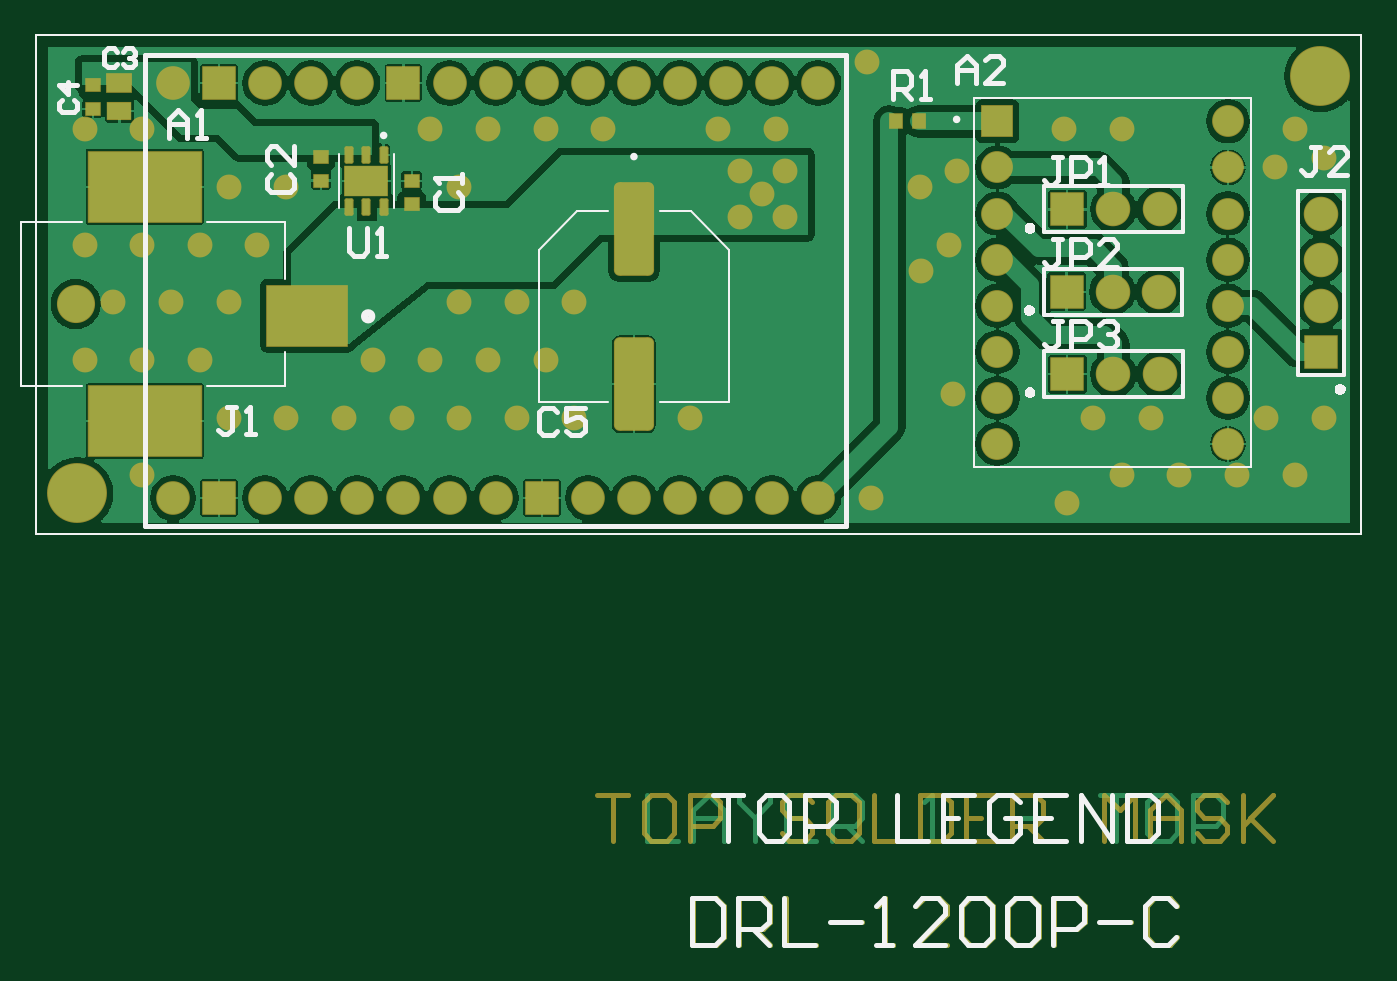
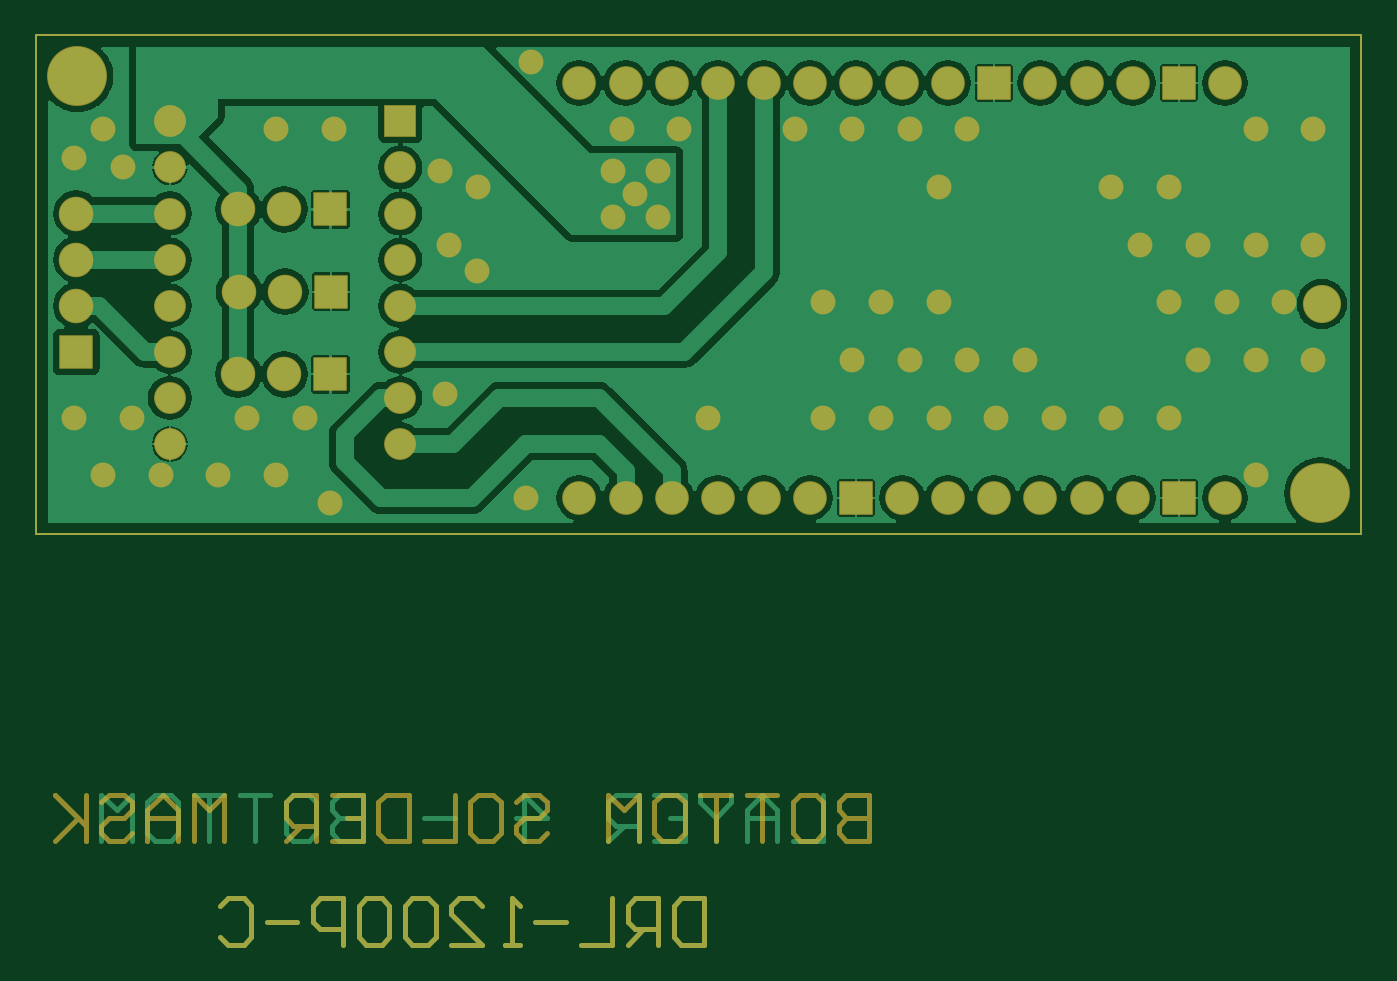
Circuit board: 7 layer files. Board 73.0 x 50.1 mm.
- drill: ESPCB-BP.DRL (1245 bytes)
- bottom_copper: ESPCB-BP.GBL (29877 bytes)
- bottom_mask: ESPCB-BP.GBS (5330 bytes)
- top_copper: ESPCB-BP.GTL (38093 bytes)
- top_silk: ESPCB-BP.GTO (7390 bytes)
- paste: ESPCB-BP.GTP (3196 bytes)
- top_mask: ESPCB-BP.GTS (6452 bytes)

=== drill: ESPCB-BP.DRL (1245 bytes, source withheld) ===
=== bottom_copper: ESPCB-BP.GBL (29877 bytes, source omitted) ===
=== bottom_mask: ESPCB-BP.GBS ===
G04 Layer_Color=16711935*
%FSLAX24Y24*%
%MOIN*%
G70*
G01*
G75*
%ADD20C,0.0100*%
%ADD21C,0.0050*%
%ADD43C,0.0827*%
%ADD44C,0.0690*%
%ADD45R,0.0690X0.0690*%
%ADD46C,0.0749*%
%ADD47R,0.0749X0.0749*%
%ADD48C,0.0730*%
%ADD49R,0.0730X0.0730*%
%ADD50R,0.0749X0.0749*%
%ADD51C,0.1300*%
%ADD52C,0.0540*%
D20*
X24252Y2100D02*
Y1100D01*
X24752D01*
X24918Y1267D01*
Y1933D01*
X24752Y2100D01*
X24252D01*
X25251Y1100D02*
Y2100D01*
X25751D01*
X25918Y1933D01*
Y1600D01*
X25751Y1433D01*
X25251D01*
X25585D02*
X25918Y1100D01*
X26251Y2100D02*
Y1100D01*
X26918D01*
X27251Y1600D02*
X27917D01*
X28250Y1100D02*
X28584D01*
X28417D01*
Y2100D01*
X28250Y1933D01*
X29750Y1100D02*
X29083D01*
X29750Y1766D01*
Y1933D01*
X29583Y2100D01*
X29250D01*
X29083Y1933D01*
X30083D02*
X30250Y2100D01*
X30583D01*
X30750Y1933D01*
Y1267D01*
X30583Y1100D01*
X30250D01*
X30083Y1267D01*
Y1933D01*
X31083D02*
X31249Y2100D01*
X31583D01*
X31749Y1933D01*
Y1267D01*
X31583Y1100D01*
X31249D01*
X31083Y1267D01*
Y1933D01*
X32083Y1100D02*
Y2100D01*
X32582D01*
X32749Y1933D01*
Y1600D01*
X32582Y1433D01*
X32083D01*
X33082Y1600D02*
X33749D01*
X34748Y1933D02*
X34582Y2100D01*
X34248D01*
X34082Y1933D01*
Y1267D01*
X34248Y1100D01*
X34582D01*
X34748Y1267D01*
X20670Y4350D02*
Y3350D01*
X21169D01*
X21336Y3517D01*
Y3683D01*
X21169Y3850D01*
X20670D01*
X21169D01*
X21336Y4016D01*
Y4183D01*
X21169Y4350D01*
X20670D01*
X22169D02*
X21836D01*
X21669Y4183D01*
Y3517D01*
X21836Y3350D01*
X22169D01*
X22336Y3517D01*
Y4183D01*
X22169Y4350D01*
X22669D02*
X23335D01*
X23002D01*
Y3350D01*
X23669Y4350D02*
X24335D01*
X24002D01*
Y3350D01*
X25168Y4350D02*
X24835D01*
X24668Y4183D01*
Y3517D01*
X24835Y3350D01*
X25168D01*
X25335Y3517D01*
Y4183D01*
X25168Y4350D01*
X25668Y3350D02*
Y4350D01*
X26001Y4016D01*
X26334Y4350D01*
Y3350D01*
X28334Y4183D02*
X28167Y4350D01*
X27834D01*
X27667Y4183D01*
Y4016D01*
X27834Y3850D01*
X28167D01*
X28334Y3683D01*
Y3517D01*
X28167Y3350D01*
X27834D01*
X27667Y3517D01*
X29167Y4350D02*
X28834D01*
X28667Y4183D01*
Y3517D01*
X28834Y3350D01*
X29167D01*
X29333Y3517D01*
Y4183D01*
X29167Y4350D01*
X29667D02*
Y3350D01*
X30333D01*
X30666Y4350D02*
Y3350D01*
X31166D01*
X31333Y3517D01*
Y4183D01*
X31166Y4350D01*
X30666D01*
X32332D02*
X31666D01*
Y3350D01*
X32332D01*
X31666Y3850D02*
X31999D01*
X32666Y3350D02*
Y4350D01*
X33165D01*
X33332Y4183D01*
Y3850D01*
X33165Y3683D01*
X32666D01*
X32999D02*
X33332Y3350D01*
X34665D02*
Y4350D01*
X34998Y4016D01*
X35331Y4350D01*
Y3350D01*
X35665D02*
Y4016D01*
X35998Y4350D01*
X36331Y4016D01*
Y3350D01*
Y3850D01*
X35665D01*
X37331Y4183D02*
X37164Y4350D01*
X36831D01*
X36664Y4183D01*
Y4016D01*
X36831Y3850D01*
X37164D01*
X37331Y3683D01*
Y3517D01*
X37164Y3350D01*
X36831D01*
X36664Y3517D01*
X37664Y4350D02*
Y3350D01*
Y3683D01*
X38330Y4350D01*
X37831Y3850D01*
X38330Y3350D01*
D21*
X10000Y20827D02*
X38740D01*
Y10000D02*
Y20827D01*
X10000Y10000D02*
Y20827D01*
Y10000D02*
X38740D01*
D43*
X10854Y14996D02*
D03*
D44*
X30846Y15957D02*
D03*
X35846D02*
D03*
X30846Y14957D02*
D03*
Y13957D02*
D03*
Y12957D02*
D03*
Y11957D02*
D03*
Y16957D02*
D03*
Y17957D02*
D03*
X35846Y16957D02*
D03*
Y17957D02*
D03*
Y18957D02*
D03*
Y14957D02*
D03*
Y13957D02*
D03*
Y12957D02*
D03*
Y11957D02*
D03*
D45*
X30846Y18957D02*
D03*
D46*
X37874Y16957D02*
D03*
Y14957D02*
D03*
Y15957D02*
D03*
X34362Y13472D02*
D03*
X33362D02*
D03*
X34346Y15260D02*
D03*
X33346D02*
D03*
X34362Y17047D02*
D03*
X33362D02*
D03*
D47*
X37874Y13957D02*
D03*
D48*
X12961Y10787D02*
D03*
X14961D02*
D03*
X15961D02*
D03*
X16961D02*
D03*
X17961D02*
D03*
X18961D02*
D03*
X19961D02*
D03*
X21961D02*
D03*
X22961D02*
D03*
X23961D02*
D03*
X24961D02*
D03*
X25961D02*
D03*
X26961D02*
D03*
X12961Y19787D02*
D03*
X14961D02*
D03*
X15961D02*
D03*
X16961D02*
D03*
X18961D02*
D03*
X19961D02*
D03*
X20961D02*
D03*
X21961D02*
D03*
X22961D02*
D03*
X23961D02*
D03*
X24961D02*
D03*
X25961D02*
D03*
X26961D02*
D03*
D49*
X13961Y10787D02*
D03*
X20961D02*
D03*
X13961Y19787D02*
D03*
X17961D02*
D03*
D50*
X32362Y13472D02*
D03*
X32346Y15260D02*
D03*
X32362Y17047D02*
D03*
D51*
X10886Y10886D02*
D03*
X37854Y19941D02*
D03*
D52*
X37920Y18169D02*
D03*
X36870Y17957D02*
D03*
X28012Y20236D02*
D03*
X29882Y13051D02*
D03*
X32362Y10689D02*
D03*
X28110Y10787D02*
D03*
X29980Y17874D02*
D03*
X29193Y15709D02*
D03*
X25748Y17382D02*
D03*
X26240Y17874D02*
D03*
X25256D02*
D03*
X26240Y16890D02*
D03*
X25256D02*
D03*
X11045Y13781D02*
D03*
X11670Y15031D02*
D03*
X11045Y16281D02*
D03*
Y18781D02*
D03*
X12295Y11281D02*
D03*
Y13781D02*
D03*
X12920Y15031D02*
D03*
X12295Y16281D02*
D03*
Y18781D02*
D03*
X14170Y12531D02*
D03*
X13545Y13781D02*
D03*
X14170Y15031D02*
D03*
X13545Y16281D02*
D03*
X14170Y17531D02*
D03*
X15420Y12531D02*
D03*
X14795Y16281D02*
D03*
X15420Y17531D02*
D03*
X16670Y12531D02*
D03*
X17920D02*
D03*
X17295Y13781D02*
D03*
X19170Y12531D02*
D03*
X18545Y13781D02*
D03*
X19170Y15031D02*
D03*
Y17531D02*
D03*
X18545Y18781D02*
D03*
X20420Y12531D02*
D03*
X19795Y13781D02*
D03*
X20420Y15031D02*
D03*
X19795Y18781D02*
D03*
X21670Y12531D02*
D03*
X21045Y13781D02*
D03*
X21670Y15031D02*
D03*
X21045Y18781D02*
D03*
X22295D02*
D03*
X24170Y12531D02*
D03*
X24795Y18781D02*
D03*
X26045D02*
D03*
X29170Y17531D02*
D03*
X29795Y16281D02*
D03*
X32920Y12531D02*
D03*
X32295Y18781D02*
D03*
X33545Y11281D02*
D03*
X34170Y12531D02*
D03*
X33545Y18781D02*
D03*
X34795Y11281D02*
D03*
X36045D02*
D03*
X36670Y12531D02*
D03*
X37295Y11281D02*
D03*
X37920Y12531D02*
D03*
X37295Y18781D02*
D03*
M02*

=== top_copper: ESPCB-BP.GTL (38093 bytes, source omitted) ===
=== top_silk: ESPCB-BP.GTO (7390 bytes, source omitted) ===
=== paste: ESPCB-BP.GTP ===
G04 Layer_Color=8421504*
%FSLAX24Y24*%
%MOIN*%
G70*
G01*
G75*
%ADD10R,0.0512X0.0374*%
%ADD11R,0.0520X0.0386*%
%ADD12R,0.0319X0.0280*%
G04:AMPARAMS|DCode=13|XSize=33.9mil|YSize=15.7mil|CornerRadius=2mil|HoleSize=0mil|Usage=FLASHONLY|Rotation=270.000|XOffset=0mil|YOffset=0mil|HoleType=Round|Shape=RoundedRectangle|*
%AMROUNDEDRECTD13*
21,1,0.0339,0.0118,0,0,270.0*
21,1,0.0299,0.0157,0,0,270.0*
1,1,0.0039,-0.0059,-0.0150*
1,1,0.0039,-0.0059,0.0150*
1,1,0.0039,0.0059,0.0150*
1,1,0.0039,0.0059,-0.0150*
%
%ADD13ROUNDEDRECTD13*%
G04:AMPARAMS|DCode=15|XSize=199.2mil|YSize=83.1mil|CornerRadius=10.4mil|HoleSize=0mil|Usage=FLASHONLY|Rotation=270.000|XOffset=0mil|YOffset=0mil|HoleType=Round|Shape=RoundedRectangle|*
%AMROUNDEDRECTD15*
21,1,0.1992,0.0623,0,0,270.0*
21,1,0.1784,0.0831,0,0,270.0*
1,1,0.0208,-0.0312,-0.0892*
1,1,0.0208,-0.0312,0.0892*
1,1,0.0208,0.0312,0.0892*
1,1,0.0208,0.0312,-0.0892*
%
%ADD15ROUNDEDRECTD15*%
%ADD16R,0.2441X0.1535*%
%ADD17R,0.1732X0.1299*%
%ADD18R,0.0280X0.0319*%
%ADD20C,0.0100*%
%ADD21C,0.0050*%
D10*
X11801Y19177D02*
D03*
D11*
Y19791D02*
D03*
D12*
X11220Y19230D02*
D03*
Y19738D02*
D03*
X16173Y17673D02*
D03*
Y18181D02*
D03*
X18142Y17665D02*
D03*
Y17157D02*
D03*
D13*
X17531Y18234D02*
D03*
X17157D02*
D03*
X16783D02*
D03*
Y17104D02*
D03*
X17157D02*
D03*
X17531D02*
D03*
D15*
X22961Y16620D02*
D03*
Y13254D02*
D03*
D16*
X12350Y17535D02*
D03*
Y12457D02*
D03*
D17*
X15874Y14740D02*
D03*
D18*
X29152Y18957D02*
D03*
X28644D02*
D03*
D20*
X25168Y4350D02*
X25835D01*
X25501D01*
Y3350D01*
X26668Y4350D02*
X26334D01*
X26168Y4183D01*
Y3517D01*
X26334Y3350D01*
X26668D01*
X26834Y3517D01*
Y4183D01*
X26668Y4350D01*
X27167Y3350D02*
Y4350D01*
X27667D01*
X27834Y4183D01*
Y3850D01*
X27667Y3683D01*
X27167D01*
X29167Y3350D02*
Y4350D01*
X29667D01*
X29833Y4183D01*
Y3850D01*
X29667Y3683D01*
X29167D01*
X30166Y3350D02*
Y4016D01*
X30500Y4350D01*
X30833Y4016D01*
Y3350D01*
Y3850D01*
X30166D01*
X31833Y4183D02*
X31666Y4350D01*
X31333D01*
X31166Y4183D01*
Y4016D01*
X31333Y3850D01*
X31666D01*
X31833Y3683D01*
Y3517D01*
X31666Y3350D01*
X31333D01*
X31166Y3517D01*
X32166Y4350D02*
X32832D01*
X32499D01*
Y3350D01*
X33832Y4350D02*
X33165D01*
Y3350D01*
X33832D01*
X33165Y3850D02*
X33499D01*
X24220Y2100D02*
Y1100D01*
X24720D01*
X24887Y1267D01*
Y1933D01*
X24720Y2100D01*
X24220D01*
X25220Y1100D02*
Y2100D01*
X25720D01*
X25886Y1933D01*
Y1600D01*
X25720Y1433D01*
X25220D01*
X25553D02*
X25886Y1100D01*
X26219Y2100D02*
Y1100D01*
X26886D01*
X27219Y1600D02*
X27886D01*
X28219Y1100D02*
X28552D01*
X28385D01*
Y2100D01*
X28219Y1933D01*
X29718Y1100D02*
X29052D01*
X29718Y1766D01*
Y1933D01*
X29552Y2100D01*
X29218D01*
X29052Y1933D01*
X30052D02*
X30218Y2100D01*
X30551D01*
X30718Y1933D01*
Y1267D01*
X30551Y1100D01*
X30218D01*
X30052Y1267D01*
Y1933D01*
X31051D02*
X31218Y2100D01*
X31551D01*
X31718Y1933D01*
Y1267D01*
X31551Y1100D01*
X31218D01*
X31051Y1267D01*
Y1933D01*
X32051Y1100D02*
Y2100D01*
X32551D01*
X32717Y1933D01*
Y1600D01*
X32551Y1433D01*
X32051D01*
X33051Y1600D02*
X33717D01*
X34717Y1933D02*
X34550Y2100D01*
X34217D01*
X34050Y1933D01*
Y1267D01*
X34217Y1100D01*
X34550D01*
X34717Y1267D01*
D21*
X10000Y20827D02*
X38740D01*
Y10000D02*
Y20827D01*
X10000Y10000D02*
Y20827D01*
Y10000D02*
X38740D01*
M02*

=== top_mask: ESPCB-BP.GTS (6452 bytes, source omitted) ===
